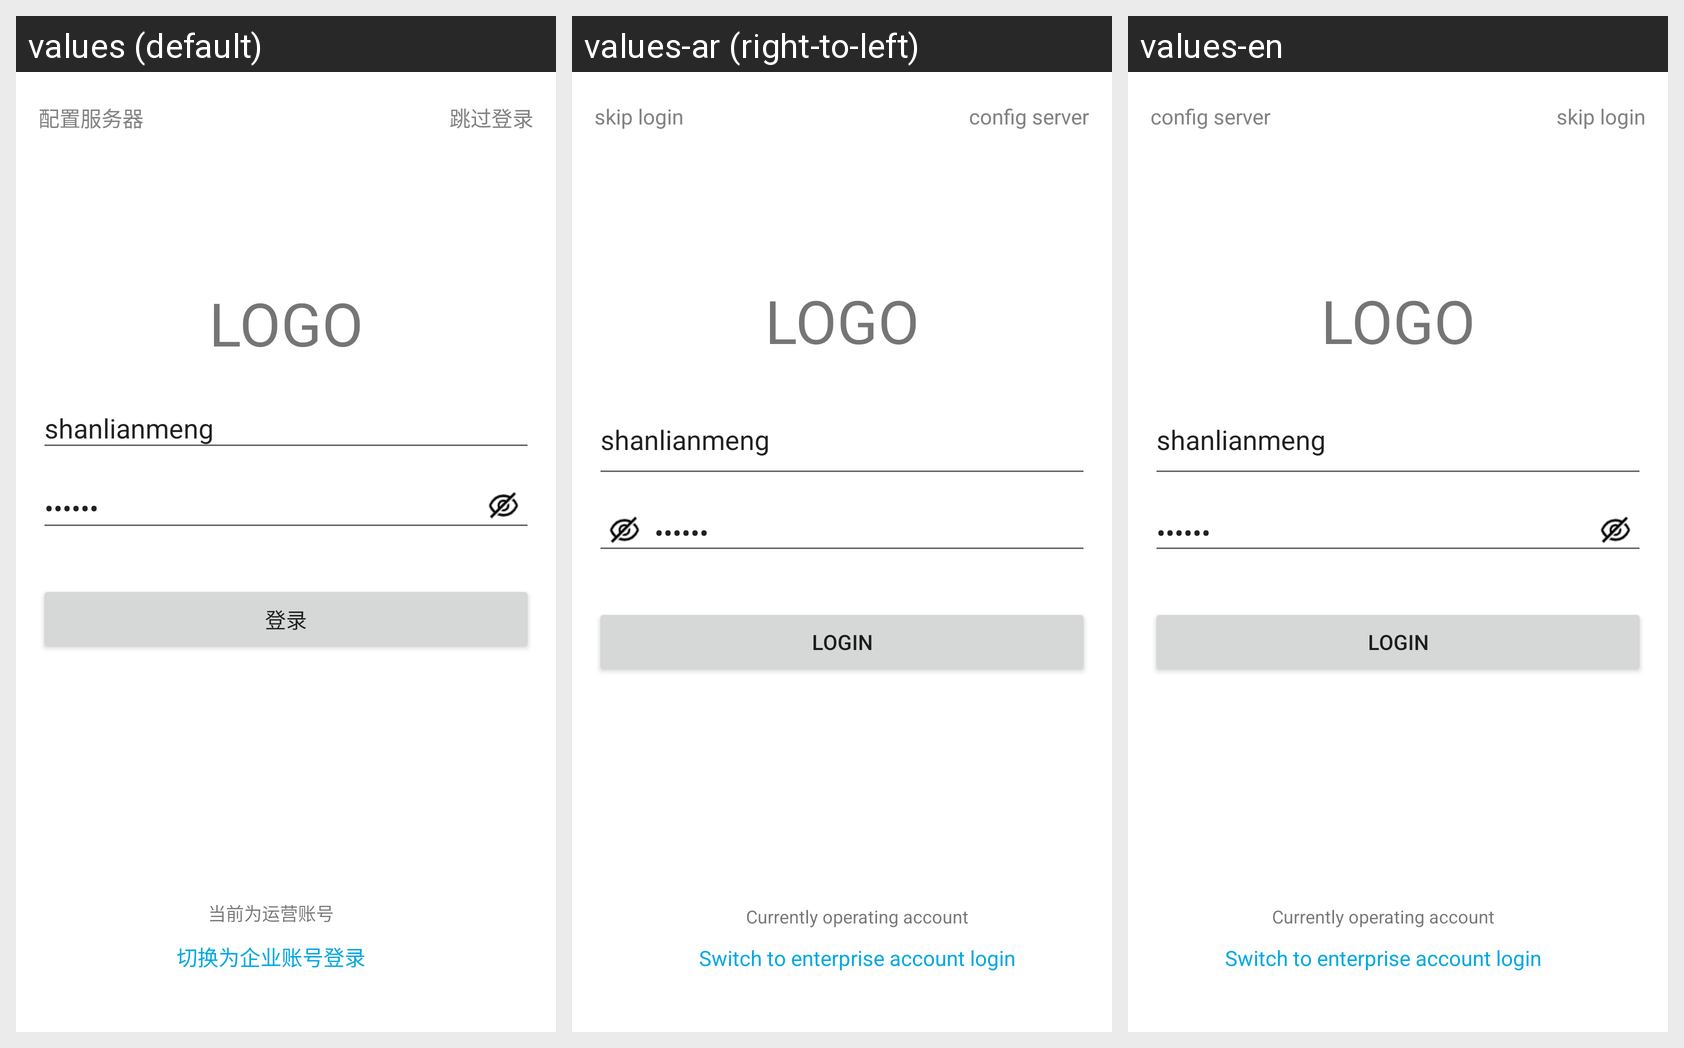

Strings drawn on this Android screen and how each of the app's shown locales translates them:
Android screen res/layout/applet_layout_login.xml rendered under 3 locales, left to right: values (default), values-ar (right-to-left), values-en. Device: Nexus 5 (rendered at 1080×1920; each locale shown at half size, 540×960, under a caption strip naming it); theme Theme.MaterialComponents.DayNight.NoActionBar.
Strings drawn on this screen, with the default value and each locale's value (text and hints the layout hard-codes, and strings that could not be matched under every locale, appear in the picture but are not listed):

applet_config_server
  values: 配置服务器
  values-ar: config server
  values-en: config server

applet_login
  values: 登录
  values-ar: login
  values-en: login

applet_skip_login
  values: 跳过登录
  values-ar: skip login
  values-en: skip login

applet_current_yy
  values: 当前为运营账号
  values-ar: Currently operating account
  values-en: Currently operating account

applet_switch_company_account
  values: 切换为企业账号登录
  values-ar: Switch to enterprise account login
  values-en: Switch to enterprise account login
